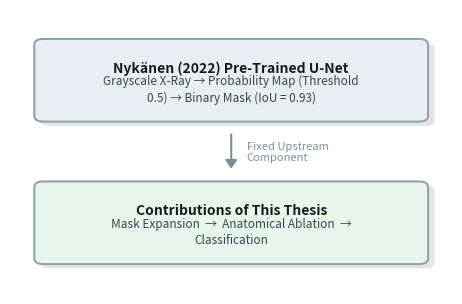

Python code for this plot:
#!/usr/bin/env python3
"""
Generates a simple, publication-quality illustration positioning this thesis
in relation to Nykänen's (2022) pre-trained U-Net.
"""

import matplotlib
matplotlib.use('Agg')
import matplotlib.pyplot as plt
from matplotlib.patches import FancyBboxPatch
import os
import textwrap

# Connector style aligned with generate_pipeline_diagram.py
ARROW_COLOR = '#78909C'
ARROW_LW = 1.5

output_dir = 'drafts'
os.makedirs(output_dir, exist_ok=True)
output_filename = os.path.join(output_dir, 'figure_nykanen_extension.png')

# 12cm x 8cm
fig, ax = plt.subplots(figsize=(12/2.54, 8/2.54), dpi=300)
ax.set_xlim(0, 1)
ax.set_ylim(0, 1)
ax.axis('off')

# Colors
bg_nykanen = '#E8EEF4'  # Cool grey-blue
bg_thesis = '#E8F5E9'   # Soft green for thesis contribution
edge_color = '#90A4AE'
text_color = '#1A1A1A'

def draw_shadow_box(ax, cx, cy, w, min_h, bg_color, text, subtext, wrap_width=44):
    wrapped_title = textwrap.fill(text, width=32)
    wrapped_subtext = textwrap.fill(subtext, width=wrap_width)

    # Adaptive height so wrapped lines always remain inside the box.
    title_lines = wrapped_title.count('\n') + 1
    subtext_lines = wrapped_subtext.count('\n') + 1
    content_h = 0.11 + (title_lines * 0.04) + (subtext_lines * 0.036)
    h = max(min_h, content_h)

    # Shadow
    ax.add_patch(FancyBboxPatch((cx - w/2 + 0.015, cy - h/2 - 0.015), w, h, 
                                boxstyle='round,pad=0.02', fc='black', ec='none', alpha=0.1, zorder=1))
    # Main Box
    ax.add_patch(FancyBboxPatch((cx - w/2, cy - h/2), w, h, 
                                boxstyle='round,pad=0.02', fc=bg_color, ec=edge_color, lw=1.5, zorder=2))
    
    # Text
    ax.text(cx, cy + h*0.18, wrapped_title, ha='center', va='center', fontsize=10, fontweight='bold', color=text_color, zorder=3)
    ax.text(cx, cy - h*0.12, wrapped_subtext, ha='center', va='center', fontsize=8.5, color='#37474F', zorder=3, linespacing=1.35)

# Top Box (Nykänen)
draw_shadow_box(ax, 0.5, 0.75, 0.85, 0.25, bg_nykanen, 
                "Nykänen (2022) Pre-Trained U-Net", 
                "Grayscale X-Ray → Probability Map (Threshold 0.5) → Binary Mask (IoU = 0.93)")

# Bottom Box (Thesis)
draw_shadow_box(ax, 0.5, 0.25, 0.85, 0.25, bg_thesis, 
                "Contributions of This Thesis", 
                "Mask Expansion  →  Anatomical Ablation  →  Classification")

# Connecting Arrow
ax.annotate(
    '',
    xy=(0.5, 0.43),
    xytext=(0.5, 0.57),
    arrowprops=dict(
        arrowstyle='-|>,head_width=0.35,head_length=0.5',
        color=ARROW_COLOR,
        lw=ARROW_LW,
        facecolor=ARROW_COLOR,
    ),
    zorder=2,
)
ax.text(0.535, 0.50, 'Fixed Upstream\nComponent', ha='left', va='center', fontsize=8, fontstyle='italic', color=ARROW_COLOR)

plt.tight_layout()
plt.savefig(output_filename, bbox_inches='tight', facecolor='white')
plt.close()
print(f"Successfully generated: {output_filename}")
